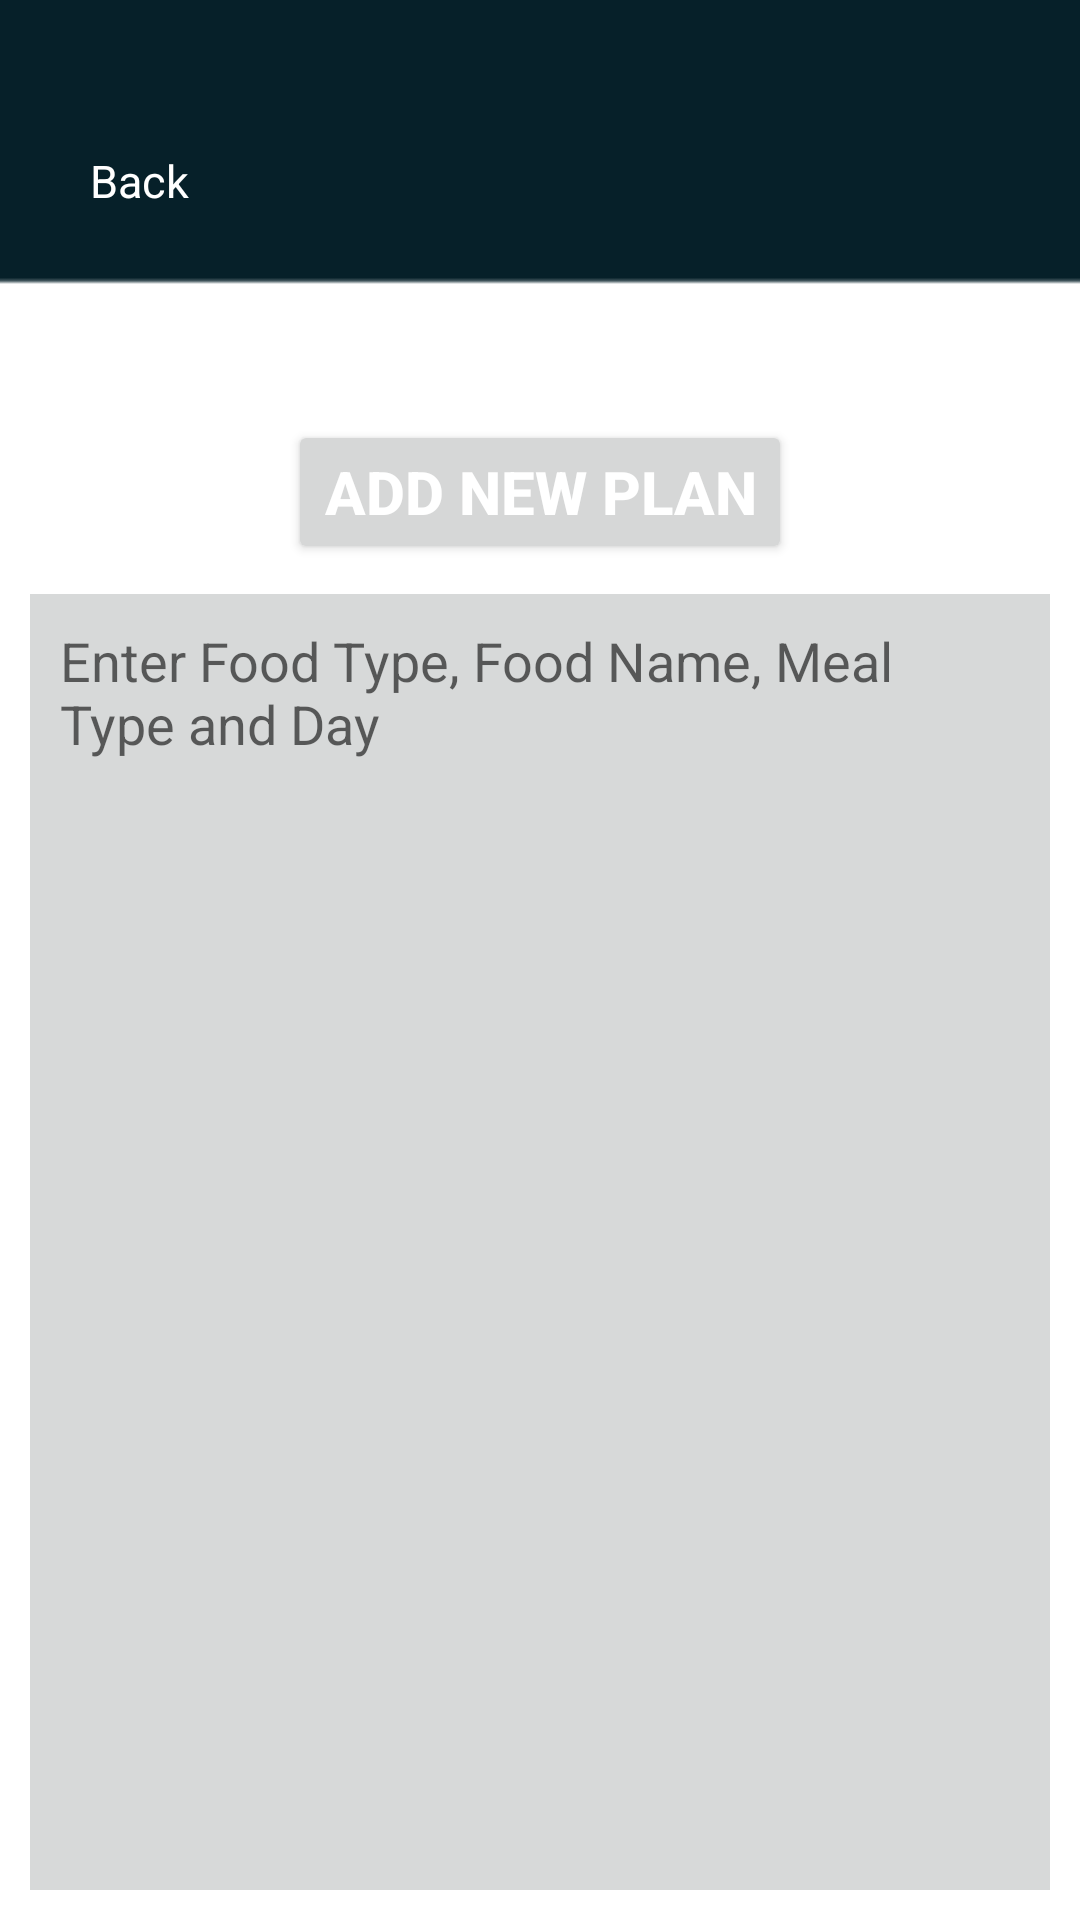

Reconstruct the res/layout file that produces this screen, plus the resources it refers to.
<!-- AndroidManifest.xml: application theme Theme.EpicGymApp -->
<!-- res/layout/activity_diet_planner.xml -->
<?xml version="1.0" encoding="utf-8"?>
<RelativeLayout xmlns:android="http://schemas.android.com/apk/res/android"
    xmlns:app="http://schemas.android.com/apk/res-auto"
    xmlns:tools="http://schemas.android.com/tools"
    android:layout_width="match_parent"
    android:layout_height="match_parent"
    android:background="@drawable/background3"
    tools:context=".homepage">

    <TextView
        android:id="@+id/backTextview"
        android:layout_width="wrap_content"
        android:layout_height="wrap_content"
        android:layout_marginLeft="30dp"
        android:layout_marginTop="50dp"
        android:text="Back"
        android:drawableLeft="@drawable/ic_baseline_arrow_back_ios_24"
        android:drawablePadding="5dp"
        android:textColor="@color/white"
        android:textSize="15dp" />

    <Button
        android:id="@+id/textView"
        android:layout_width="wrap_content"
        android:layout_height="wrap_content"
        android:layout_centerHorizontal="true"
        android:layout_marginTop="140dp"
        android:text="Add New Plan"
        android:textColor="@color/white"
        android:textSize="20dp"
        android:textStyle="bold" />

    <EditText
        android:id="@+id/editText"
        android:layout_width="match_parent"
        android:layout_height="match_parent"
        android:layout_below="@+id/textView"
        android:layout_marginStart="10dp"
        android:layout_marginTop="10dp"
        android:layout_marginEnd="10dp"
        android:layout_marginBottom="10dp"
        android:background="#D7D9D9"
        android:ems="10"
        android:gravity="start|top"
        android:hint="Enter Food Type, Food Name, Meal Type and Day"
        android:inputType="textMultiLine"
        android:padding="10dp"
        android:textColor="@color/black"
        tools:layout_editor_absoluteX="101dp"
        tools:layout_editor_absoluteY="316dp" />















































































</RelativeLayout>
<!-- resources referenced by this layout -->
<resources>
  <color name="black">#FF000000</color>
  <color name="white">#FFFFFFFF</color>
  <!-- drawable background3: png bitmap (drawable-v24, 1818 bytes) -->
  <style name="Theme.EpicGymApp" parent="Theme.MaterialComponents.DayNight.NoActionBar">
          
          <item name="colorPrimary">@color/purple_500</item>
          <item name="colorPrimaryVariant">@color/purple_700</item>
          <item name="colorOnPrimary">@color/white</item>
          
          <item name="colorSecondary">@color/teal_200</item>
          <item name="colorSecondaryVariant">@color/teal_700</item>
          <item name="colorOnSecondary">@color/black</item>
          
          <item name="android:statusBarColor" tools:targetApi="l">?attr/colorPrimaryVariant</item>
          
      </style>
  <color name="purple_500">#FF6200EE</color>
  <color name="purple_700">#FF3700B3</color>
  <color name="teal_200">#FF03DAC5</color>
  <color name="teal_700">#062029</color>
</resources>
